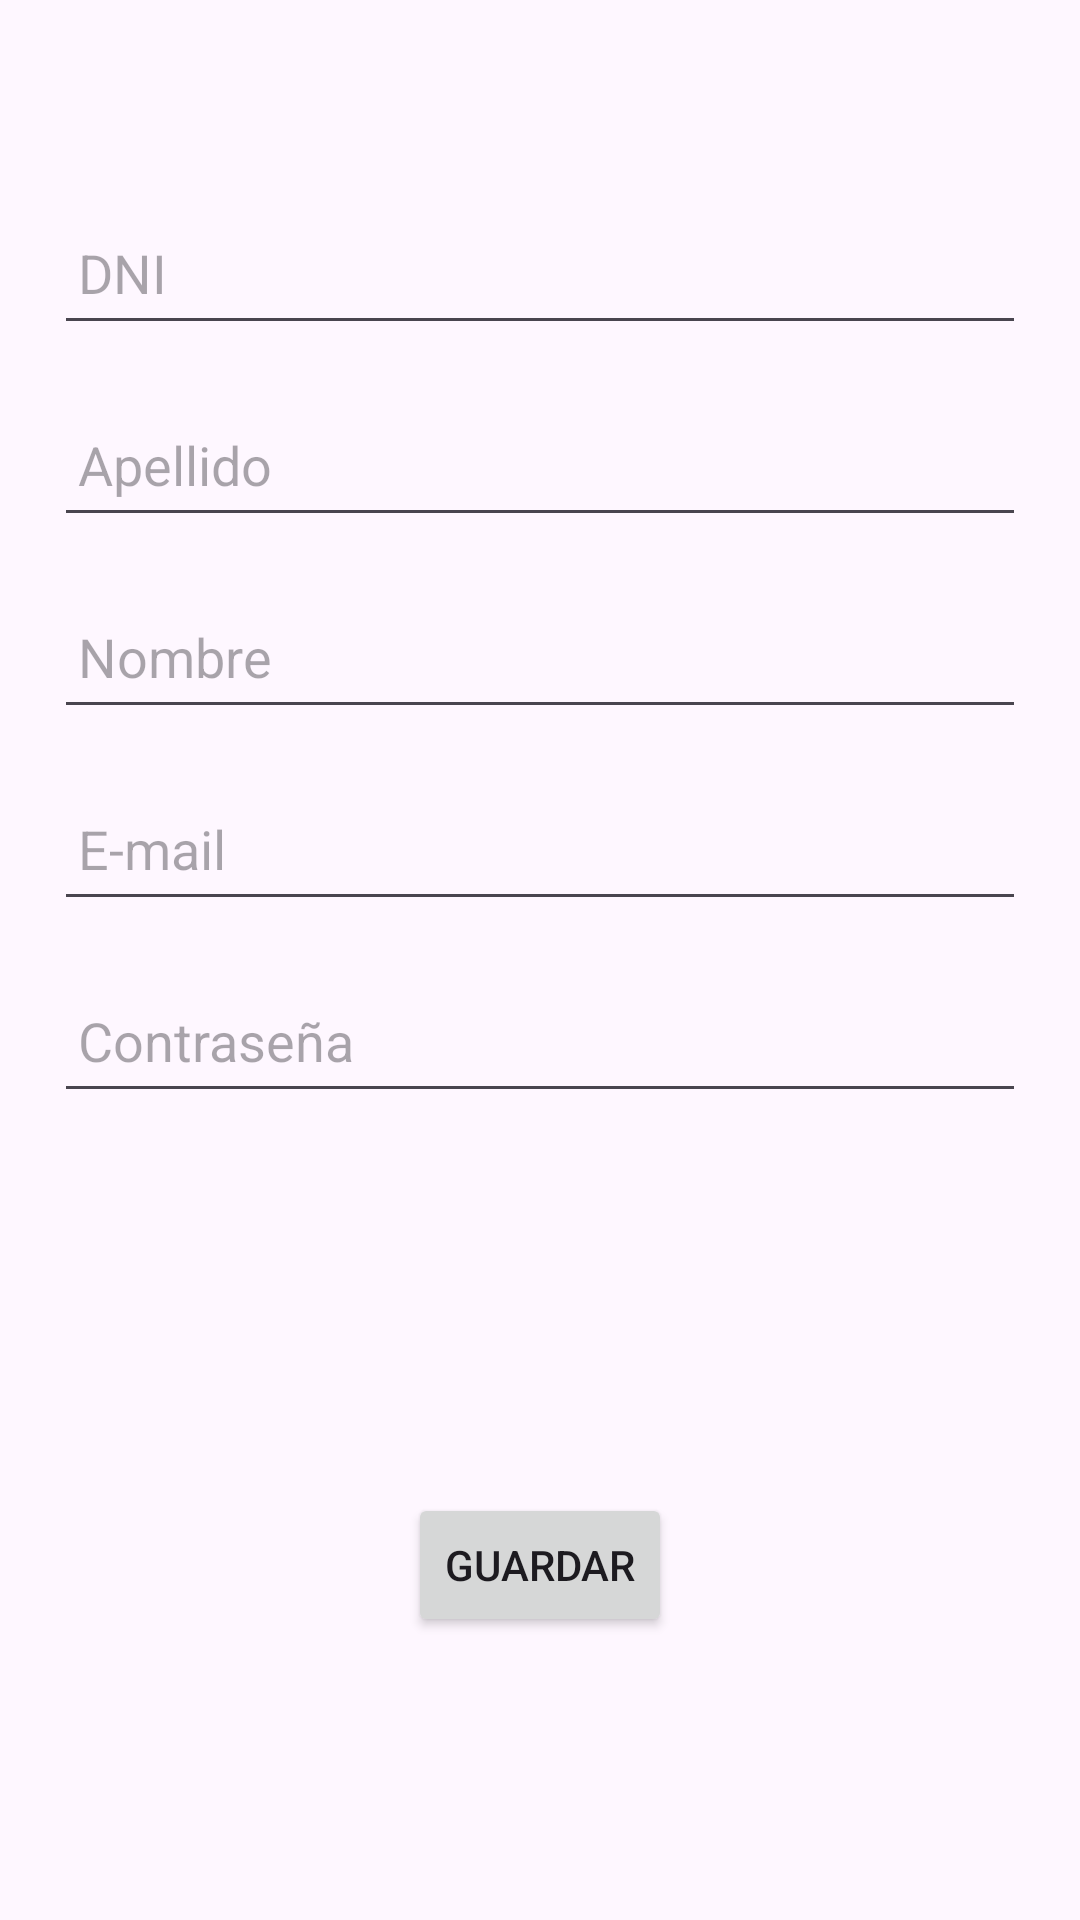

Reconstruct the res/layout file that produces this screen, plus the resources it refers to.
<!-- AndroidManifest.xml: application theme Theme.Albornoz_lab3tp1 -->
<!-- res/layout/activity_formulario_usuario.xml -->
<?xml version="1.0" encoding="utf-8"?>
<androidx.constraintlayout.widget.ConstraintLayout xmlns:android="http://schemas.android.com/apk/res/android"
    xmlns:app="http://schemas.android.com/apk/res-auto"
    xmlns:tools="http://schemas.android.com/tools"
    android:layout_width="match_parent"
    android:layout_height="match_parent"
    tools:context=".ui.FormularioUsuarioActivity">

    <TextView
        android:id="@+id/tvRegAviso"
        android:layout_width="match_parent"
        android:layout_height="wrap_content"
        android:layout_marginTop="16dp"
        android:text=""
        android:textSize="14sp"
        android:padding="8dp"
        android:visibility="invisible"
        android:background="@android:color/holo_red_light"
        android:textColor="@android:color/white"
        android:gravity="center"
        app:layout_constraintEnd_toEndOf="parent"
        app:layout_constraintStart_toStartOf="parent"
        app:layout_constraintTop_toTopOf="parent" />

    <EditText
        android:id="@+id/etRegdni"
        android:layout_width="0dp"
        android:layout_height="wrap_content"
        android:layout_marginTop="16dp"
        android:ems="10"
        android:inputType="number"
        android:minHeight="48dp"
        android:hint="DNI"
        android:padding="8dp"
        app:layout_constraintEnd_toEndOf="parent"
        app:layout_constraintStart_toStartOf="parent"
        app:layout_constraintTop_toBottomOf="@+id/tvRegAviso"
        app:layout_constraintWidth_percent="0.9" />

    <EditText
        android:id="@+id/etRegAp"
        android:layout_width="0dp"
        android:layout_height="wrap_content"
        android:layout_marginTop="16dp"
        android:ems="10"
        android:inputType="textPersonName"
        android:minHeight="48dp"
        android:hint="Apellido"
        android:padding="8dp"
        app:layout_constraintEnd_toEndOf="parent"
        app:layout_constraintStart_toStartOf="parent"
        app:layout_constraintTop_toBottomOf="@+id/etRegdni"
        app:layout_constraintWidth_percent="0.9" />

    <EditText
        android:id="@+id/etRegNom"
        android:layout_width="0dp"
        android:layout_height="wrap_content"
        android:layout_marginTop="16dp"
        android:ems="10"
        android:inputType="textPersonName"
        android:minHeight="48dp"
        android:hint="Nombre"
        android:padding="8dp"
        app:layout_constraintEnd_toEndOf="parent"
        app:layout_constraintStart_toStartOf="parent"
        app:layout_constraintTop_toBottomOf="@+id/etRegAp"
        app:layout_constraintWidth_percent="0.9" />

    <EditText
        android:id="@+id/etRegMail"
        android:layout_width="0dp"
        android:layout_height="wrap_content"
        android:layout_marginTop="16dp"
        android:ems="10"
        android:hint="E-mail"
        android:inputType="textEmailAddress"
        android:minHeight="48dp"
        android:padding="8dp"
        app:layout_constraintEnd_toEndOf="parent"
        app:layout_constraintStart_toStartOf="parent"
        app:layout_constraintTop_toBottomOf="@+id/etRegNom"
        app:layout_constraintWidth_percent="0.9" />

    <EditText
        android:id="@+id/etRegPass"
        android:layout_width="0dp"
        android:layout_height="wrap_content"
        android:layout_marginTop="16dp"
        android:ems="10"
        android:inputType="textPassword"
        android:minHeight="48dp"
        android:hint="Contraseña"
        android:padding="8dp"
        app:layout_constraintEnd_toEndOf="parent"
        app:layout_constraintStart_toStartOf="parent"
        app:layout_constraintTop_toBottomOf="@+id/etRegMail"
        app:layout_constraintWidth_percent="0.9" />

    <Button
        android:id="@+id/btRegGuardar"
        android:layout_width="wrap_content"
        android:layout_height="wrap_content"
        android:layout_marginTop="32dp"
        android:text="Guardar"
        app:layout_constraintBottom_toBottomOf="parent"
        app:layout_constraintEnd_toEndOf="parent"
        app:layout_constraintStart_toStartOf="parent"
        app:layout_constraintTop_toBottomOf="@+id/etRegPass" />

</androidx.constraintlayout.widget.ConstraintLayout>
<!-- resources referenced by this layout -->
<resources>
  <style name="Theme.Albornoz_lab3tp1" parent="Base.Theme.Albornoz_lab3tp1" />
  <style name="Base.Theme.Albornoz_lab3tp1" parent="Theme.Material3.DayNight.NoActionBar">
          
          
      </style>
</resources>
